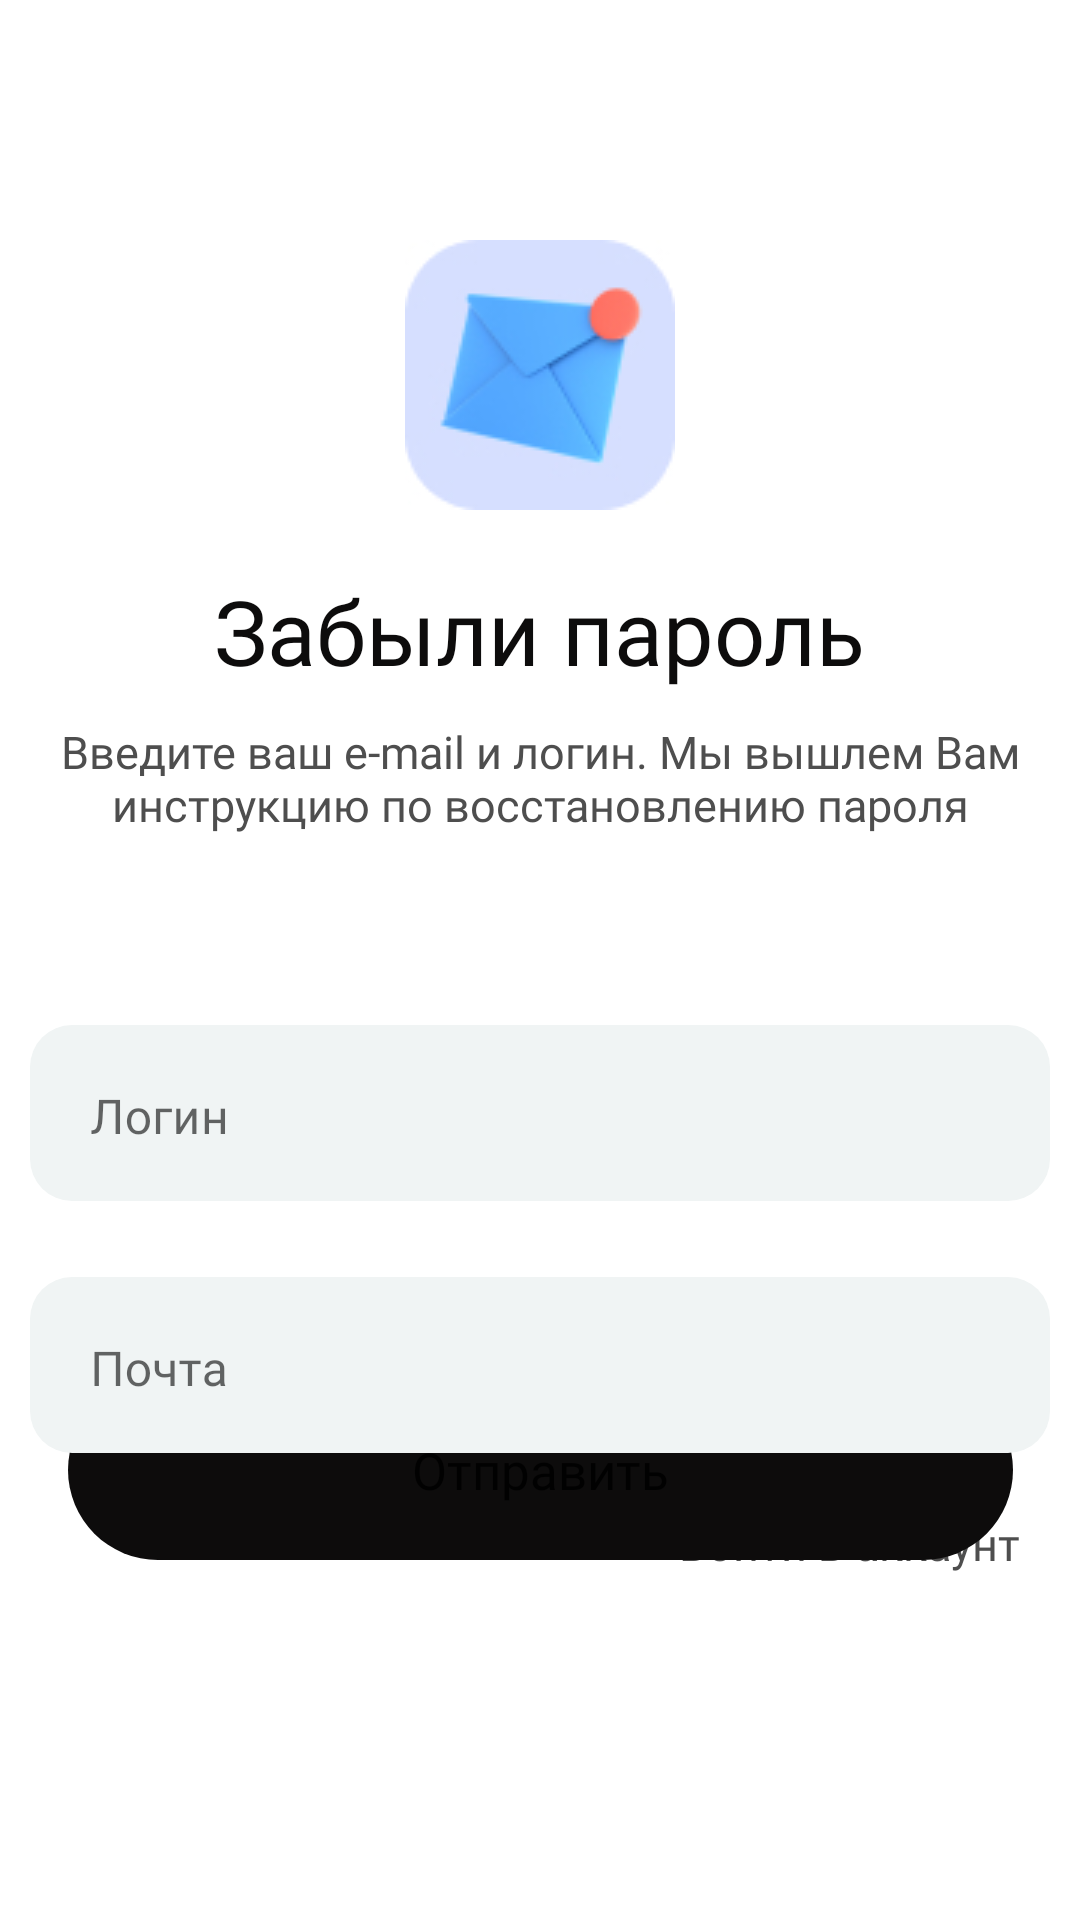

Layout XML and referenced resources for this Android screen:
<!-- AndroidManifest.xml: application theme Theme.OriginSocialRUTravel -->
<!-- res/layout/fragment_forget_profile.xml -->
<?xml version="1.0" encoding="utf-8"?>
<androidx.constraintlayout.widget.ConstraintLayout xmlns:android="http://schemas.android.com/apk/res/android"
    xmlns:app="http://schemas.android.com/apk/res-auto"
    xmlns:tools="http://schemas.android.com/tools"
    android:layout_width="match_parent"
    android:layout_height="match_parent"
    tools:context=".PartUI.Authorization.ForgetProfileFragment">

    <ImageView
        android:layout_marginTop="80dp"
        android:id="@+id/imageView3"
        android:layout_width="wrap_content"
        android:layout_height="wrap_content"
        android:src="@drawable/ic_forget"
        app:layout_constraintEnd_toEndOf="parent"
        app:layout_constraintStart_toStartOf="parent"
        app:layout_constraintTop_toTopOf="parent" />

    <TextView
        android:id="@+id/textView"
        android:layout_width="wrap_content"
        android:layout_height="wrap_content"
        android:fontFamily="@font/inter_bold"
        android:text="Забыли пароль"
        android:textColor="@color/black"
        android:layout_marginTop="20dp"
        android:textSize="30dp"
        app:layout_constraintEnd_toEndOf="@+id/imageView3"
        app:layout_constraintStart_toStartOf="@+id/imageView3"
        app:layout_constraintTop_toBottomOf="@+id/imageView3" />

    <TextView
        android:id="@+id/textView4"
        android:layout_width="331dp"
        android:layout_height="71dp"
        android:layout_marginTop="10dp"
        android:fontFamily="@font/inter_medium"
        android:text="@string/forget_title"
        android:textAlignment="center"
        android:textColor="@color/gray"
        android:textSize="15dp"
        app:layout_constraintEnd_toEndOf="@+id/textView"
        app:layout_constraintStart_toStartOf="@+id/textView"
        app:layout_constraintTop_toBottomOf="@+id/textView"/>

    <com.google.android.material.textfield.TextInputLayout
        android:id="@+id/userLogin_layout"
        style="@style/DefaultTextInput"
        android:layout_width="0dp"
        android:layout_height="wrap_content"
        android:layout_marginHorizontal="10dp"
        android:elevation="8dp"
        android:hint="Логин"
        android:layout_marginTop="25dp"
        android:theme="@style/EditTextThemeOverlay"
        app:counterMaxLength="1"
        app:errorTextAppearance="@style/ErrorTextAppearance"
        app:layout_constraintEnd_toEndOf="parent"
        app:layout_constraintStart_toStartOf="parent"
        app:layout_constraintTop_toBottomOf="@+id/textView4">


        <com.google.android.material.textfield.TextInputEditText
            android:id="@+id/userLogin_text"
            android:layout_width="match_parent"
            android:layout_height="wrap_content"
            android:layout_marginBottom="10dp"
            android:backgroundTint="#F0F4F4"
            android:fontFamily="@font/inter_medium"
            android:lines="1"
            android:maxLength="20"
            android:maxLines="1"
            android:minLines="1"
            android:paddingStart="20dp"
            android:paddingTop="20dp"
            android:paddingEnd="20dp"
            android:shadowRadius="@integer/material_motion_duration_long_1"
            android:singleLine="true"
            android:textColorHighlight="@color/textColorHighlight"
            app:boxBackgroundColor="@color/linear" />
    </com.google.android.material.textfield.TextInputLayout>

    <com.google.android.material.textfield.TextInputLayout
        android:id="@+id/userEmail_layout"
        style="@style/DefaultTextInput"
        android:layout_width="0dp"
        android:layout_height="wrap_content"
        android:layout_marginHorizontal="10dp"
        android:elevation="8dp"
        android:hint="Почта"
        android:layout_marginTop="10dp"
        android:theme="@style/EditTextThemeOverlay"
        app:counterMaxLength="1"
        app:errorTextAppearance="@style/ErrorTextAppearance"
        app:layout_constraintEnd_toEndOf="parent"
        app:layout_constraintStart_toStartOf="parent"
        app:layout_constraintTop_toBottomOf="@+id/userLogin_layout">


        <com.google.android.material.textfield.TextInputEditText
            android:id="@+id/userEmail_text"
            android:layout_width="match_parent"
            android:layout_height="wrap_content"
            android:layout_marginBottom="10dp"
            android:backgroundTint="#F0F4F4"
            android:fontFamily="@font/inter_medium"
            android:lines="1"
            android:maxLength="20"
            android:maxLines="1"
            android:minLines="1"
            android:paddingStart="20dp"
            android:paddingTop="20dp"
            android:paddingEnd="20dp"
            android:shadowRadius="@integer/material_motion_duration_long_1"
            android:singleLine="true"
            android:textColorHighlight="@color/textColorHighlight"
            app:boxBackgroundColor="@color/linear" />
    </com.google.android.material.textfield.TextInputLayout>


    <Button
        android:id="@+id/sendBtn"
        android:layout_width="wrap_content"
        android:layout_height="wrap_content"
        android:background="@drawable/black_round_default_button"
        android:elevation="30dp"
        android:fontFamily="@font/inter_medium"
        android:text="Отправить"
        android:textAllCaps="false"
        android:textSize="17dp"
        android:layout_marginBottom="120dp"
        app:layout_constraintBottom_toBottomOf="parent"
        app:layout_constraintEnd_toEndOf="parent"
        app:layout_constraintStart_toStartOf="parent"/>

    <TextView
        android:id="@+id/auth_acc_txt"
        android:layout_width="wrap_content"
        android:layout_height="wrap_content"
        android:fontFamily="@font/inter"
        android:text="Войти в аккаунт"
        android:textColor="@color/gray"
        android:textSize="15dp"
        android:layout_margin="10dp"
        app:layout_constraintEnd_toEndOf="@+id/userEmail_layout"
        app:layout_constraintTop_toBottomOf="@+id/userEmail_layout" />

</androidx.constraintlayout.widget.ConstraintLayout>
<!-- resources referenced by this layout -->
<resources>
  <color name="black">#0D0C0C</color>
  <color name="gray">#4E4E4E</color>
  <color name="linear">#4E4E4E</color>
  <color name="textColorHighlight">#ADA4A5</color>
  <!-- drawable black_round_default_button (drawable) -->
  <?xml version="1.0" encoding="utf-8"?>
  <vector xmlns:android="http://schemas.android.com/apk/res/android"
      android:width="315dp"
      android:height="60dp"
      android:viewportWidth="315"
      android:viewportHeight="60">
      <path
          android:pathData="M30,0L285,0A30,30 0,0 1,315 30L315,30A30,30 0,0 1,285 60L30,60A30,30 0,0 1,0 30L0,30A30,30 0,0 1,30 0z"
          android:fillColor="#0D0C0C"/>
  </vector>
  <!-- drawable ic_forget: jpg bitmap (drawable, 7730 bytes) -->
  <string name="forget_title">Введите ваш e-mail и логин. Мы вышлем Вам инструкцию по восстановлению пароля</string>
  <style name="DefaultTextInput" parent="@style/Widget.MaterialComponents.TextInputLayout.OutlinedBox">
          <item name="boxBackgroundMode">outline</item>
          <item name="boxCornerRadiusBottomEnd">14dp</item>
          <item name="boxCornerRadiusBottomStart">14dp</item>
          <item name="boxCornerRadiusTopEnd">14dp</item>
          <item name="boxCornerRadiusTopStart">14dp</item>
          <item name="boxStrokeWidth">0dp</item>
          <item name="boxBackgroundColor">@color/boxColor</item>
      </style>
  <style name="EditTextThemeOverlay" parent="ThemeOverlay.AppCompat">
          <item name="colorAccent">#ADA4A5</item>
      </style>
  <style name="ErrorTextAppearance" parent="TextAppearance.AppCompat">
          <item name="android:textColor">#ADA4A5</item>
          <item name="android:textSize">20dp</item>
          <item name="android:textStyle">bold|italic</item>
      </style>
  <style name="Theme.OriginSocialRUTravel" parent="Theme.MaterialComponents.Light.NoActionBar">
          
          <item name="colorPrimary">@color/purple_500</item>
          <item name="colorPrimaryVariant">@color/purple_700</item>
          <item name="colorOnPrimary">@color/white</item>
          
          <item name="colorSecondary">@color/teal_200</item>
          <item name="colorSecondaryVariant">@color/teal_700</item>
          <item name="colorOnSecondary">@color/black</item>
          
          <item name="android:windowTranslucentStatus">true</item>
      </style>
  <color name="boxColor">#F7F8F8</color>
  <color name="purple_500">#0D0C0C</color>
  <color name="purple_700">#FF3700B3</color>
  <color name="white">#FFFFFFFF</color>
  <color name="teal_200">#4E4E4E</color>
  <color name="teal_700">#4E4E4E</color>
</resources>
